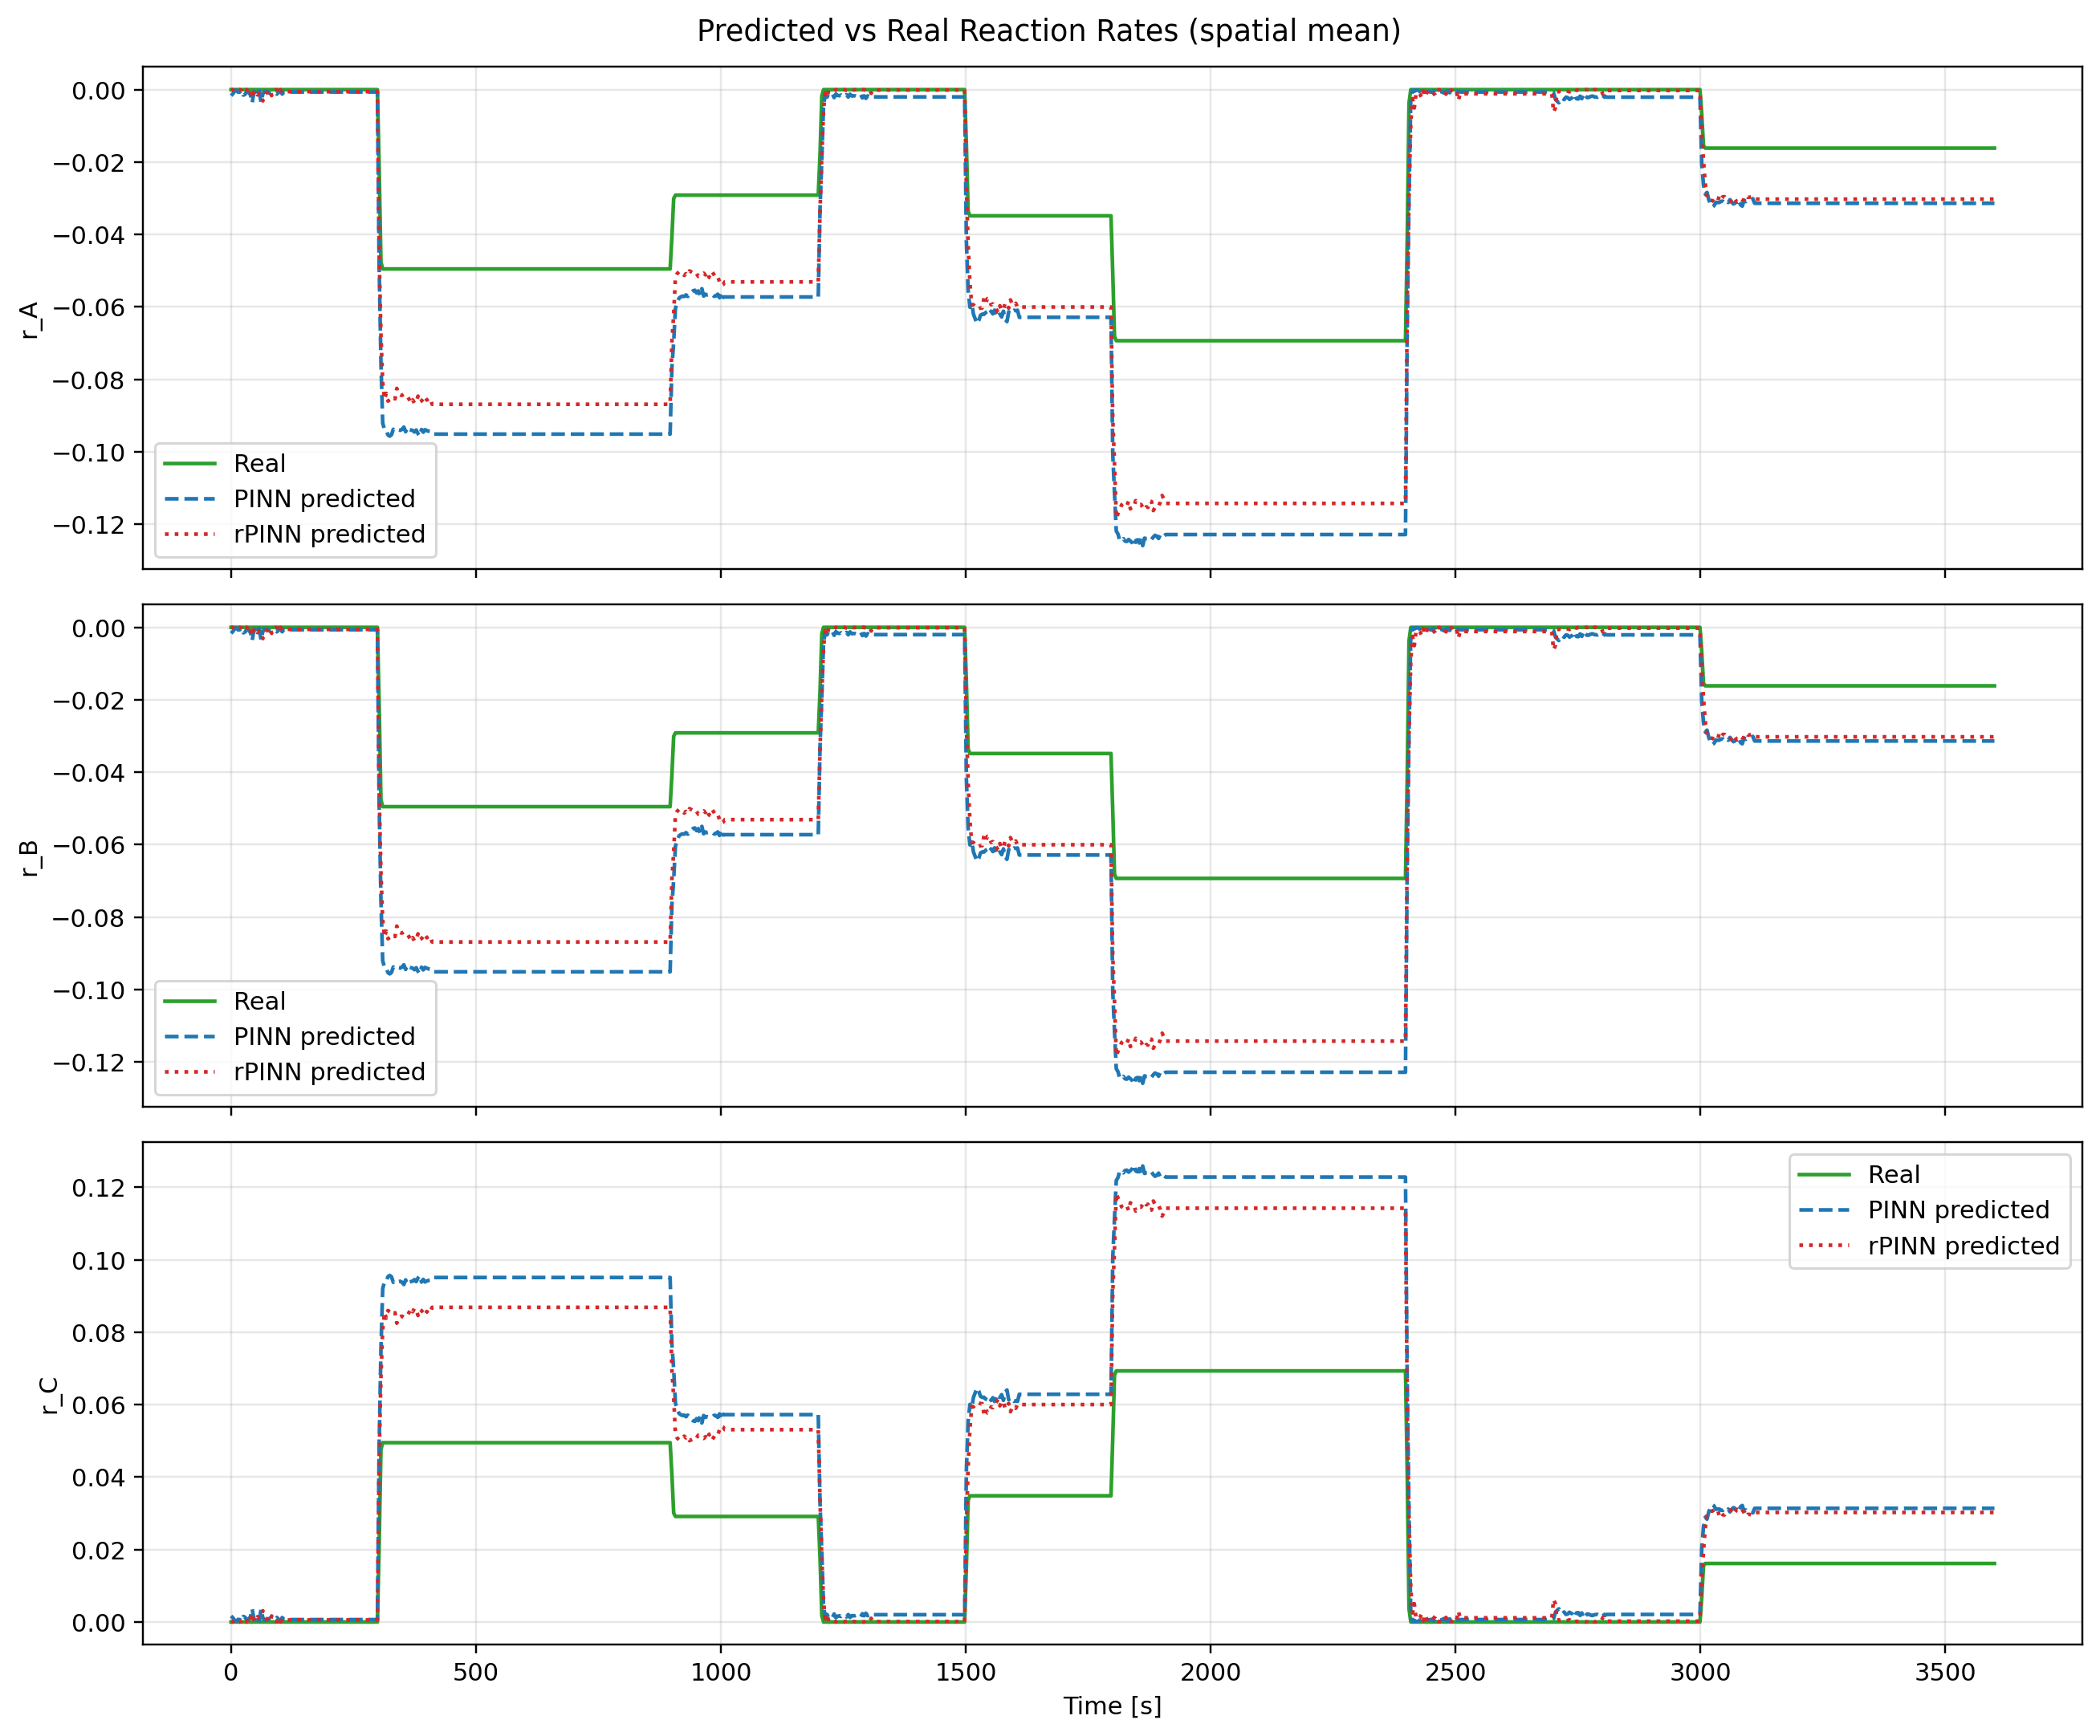

The data file committed next to this chart (first rows):
time_s, true_rate_A, true_rate_B, true_rate_C, pinn_rate_A, pinn_rate_B, pinn_rate_C, rpinn_rate_A, rpinn_rate_B, rpinn_rate_C
0.0, 0.0, 0.0, 0.0, -0.001648, -0.001648, 0.001648, 0.0, 0.0, 0.0
3.6, 0.0, 0.0, 0.0, -0.001173, -0.001173, 0.001173, 0.0, 0.0, 0.0
7.2, 0.0, 0.0, 0.0, -0.0004651, -0.0004651, 0.0004651, -0.0006554, -0.0006554, 0.0006554
10.8, 0.0, 0.0, 0.0, -8.938584505813196e-05, -8.938584505813196e-05, 8.938584505813196e-05, -0.0003736, -0.0003736, 0.0003736
14.4, 0.0, 0.0, 0.0, -0.00072, -0.00072, 0.00072, -9.208032679453027e-06, -9.208032679453027e-06, 9.208032679453027e-06
18.0, 0.0, 0.0, 0.0, -0.0006595, -0.0006595, 0.0006595, -2.2279241420619655e-06, -2.2279241420619655e-06, 2.2279241420619655e-06
21.6, 0.0, 0.0, 0.0, -0.000188, -0.000188, 0.000188, -0.0002073, -0.0002073, 0.0002073
25.2, 0.0, 0.0, 0.0, -0.001526, -0.001526, 0.001526, -0.0008724, -0.0008724, 0.0008724
28.8, 0.0, 0.0, 0.0, -0.001282, -0.001282, 0.001282, 0.0, 0.0, 0.0
32.4, 0.0, 0.0, 0.0, -0.0004876, -0.0004876, 0.0004876, -1.1531789823493455e-05, -1.1531789823493455e-05, 1.1531789823493455e-05
36.0, 0.0, 0.0, 0.0, -0.0007681, -0.0007681, 0.0007681, -0.001664, -0.001664, 0.001664
39.6, 0.0, 0.0, 0.0, -0.001451, -0.001451, 0.001451, -0.001024, -0.001024, 0.001024
43.2, 0.0, 0.0, 0.0, -0.003615, -0.003615, 0.003615, -0.00236, -0.00236, 0.00236
46.8, 0.0, 0.0, 0.0, -0.0005875, -0.0005875, 0.0005875, -0.0002103, -0.0002103, 0.0002103
50.4, 0.0, 0.0, 0.0, -0.0007522, -0.0007522, 0.0007522, -0.0003727, -0.0003727, 0.0003727
54.0, 0.0, 0.0, 0.0, -0.001766, -0.001766, 0.001766, -0.00146, -0.00146, 0.00146
57.6, 0.0, 0.0, 0.0, -0.0003278, -0.0003278, 0.0003278, -0.0009412, -0.0009412, 0.0009412
61.2, 0.0, 0.0, 0.0, -0.003507, -0.003507, 0.003507, -0.001588, -0.001588, 0.001588
64.8, 0.0, 0.0, 0.0, -0.001214, -0.001214, 0.001214, -0.003112, -0.003112, 0.003112
68.4, 0.0, 0.0, 0.0, -0.0004647, -0.0004647, 0.0004647, -0.001654, -0.001654, 0.001654
72.0, 0.0, 0.0, 0.0, -0.0004571, -0.0004571, 0.0004571, -0.0009779, -0.0009779, 0.0009779
75.6, 0.0, 0.0, 0.0, -0.0006508, -0.0006508, 0.0006508, -0.0005193, -0.0005193, 0.0005193
79.2, 0.0, 0.0, 0.0, -0.001063, -0.001063, 0.001063, -1.1112964784842916e-05, -1.1112964784842916e-05, 1.1112964784842916e-05
82.8, 0.0, 0.0, 0.0, -0.0009669, -0.0009669, 0.0009669, -0.001666, -0.001666, 0.001666
86.4, 0.0, 0.0, 0.0, -0.0006587, -0.0006587, 0.0006587, -0.0002608, -0.0002608, 0.0002608
90.0, 0.0, 0.0, 0.0, -0.0008677, -0.0008677, 0.0008677, -4.5457105443347245e-05, -4.5457105443347245e-05, 4.5457105443347245e-05
93.6, 0.0, 0.0, 0.0, -0.001245, -0.001245, 0.001245, -7.530261063948274e-05, -7.530261063948274e-05, 7.530261063948274e-05
97.2, 0.0, 0.0, 0.0, -0.0006915, -0.0006915, 0.0006915, -0.001073, -0.001073, 0.001073
100.8, 0.0, 0.0, 0.0, -0.0002012, -0.0002012, 0.0002012, -1.8612977328302804e-06, -1.8612977328302804e-06, 1.8612977328302804e-06
104.4, 0.0, 0.0, 0.0, -0.001228, -0.001228, 0.001228, -0.0008407, -0.0008407, 0.0008407
108.0, 0.0, 0.0, 0.0, -0.000659, -0.000659, 0.000659, -0.0005631, -0.0005631, 0.0005631
111.6, 0.0, 0.0, 0.0, -0.000659, -0.000659, 0.000659, -0.0005631, -0.0005631, 0.0005631
115.2, 0.0, 0.0, 0.0, -0.000659, -0.000659, 0.000659, -0.0005631, -0.0005631, 0.0005631
118.8, 0.0, 0.0, 0.0, -0.000659, -0.000659, 0.000659, -0.0005631, -0.0005631, 0.0005631
122.4, 0.0, 0.0, 0.0, -0.000659, -0.000659, 0.000659, -0.0005631, -0.0005631, 0.0005631
126.0, 0.0, 0.0, 0.0, -0.000659, -0.000659, 0.000659, -0.0005631, -0.0005631, 0.0005631
129.6, 0.0, 0.0, 0.0, -0.000659, -0.000659, 0.000659, -0.0005631, -0.0005631, 0.0005631
133.2, 0.0, 0.0, 0.0, -0.000659, -0.000659, 0.000659, -0.0005631, -0.0005631, 0.0005631
136.8, 0.0, 0.0, 0.0, -0.000659, -0.000659, 0.000659, -0.0005631, -0.0005631, 0.0005631
140.4, 0.0, 0.0, 0.0, -0.000659, -0.000659, 0.000659, -0.0005631, -0.0005631, 0.0005631
144.0, 0.0, 0.0, 0.0, -0.000659, -0.000659, 0.000659, -0.0005631, -0.0005631, 0.0005631
147.6, 0.0, 0.0, 0.0, -0.000659, -0.000659, 0.000659, -0.0005631, -0.0005631, 0.0005631
151.2, 0.0, 0.0, 0.0, -0.000659, -0.000659, 0.000659, -0.0005631, -0.0005631, 0.0005631
154.8, 0.0, 0.0, 0.0, -0.000659, -0.000659, 0.000659, -0.0005631, -0.0005631, 0.0005631
158.4, 0.0, 0.0, 0.0, -0.000659, -0.000659, 0.000659, -0.0005631, -0.0005631, 0.0005631
162.0, 0.0, 0.0, 0.0, -0.000659, -0.000659, 0.000659, -0.0005631, -0.0005631, 0.0005631
165.6, 0.0, 0.0, 0.0, -0.000659, -0.000659, 0.000659, -0.0005631, -0.0005631, 0.0005631
169.2, 0.0, 0.0, 0.0, -0.000659, -0.000659, 0.000659, -0.0005631, -0.0005631, 0.0005631
172.8, 0.0, 0.0, 0.0, -0.000659, -0.000659, 0.000659, -0.0005631, -0.0005631, 0.0005631
176.4, 0.0, 0.0, 0.0, -0.000659, -0.000659, 0.000659, -0.0005631, -0.0005631, 0.0005631
180.0, 0.0, 0.0, 0.0, -0.000659, -0.000659, 0.000659, -0.0005631, -0.0005631, 0.0005631
183.6, 0.0, 0.0, 0.0, -0.000659, -0.000659, 0.000659, -0.0005631, -0.0005631, 0.0005631
187.2, 0.0, 0.0, 0.0, -0.000659, -0.000659, 0.000659, -0.0005631, -0.0005631, 0.0005631
190.8, 0.0, 0.0, 0.0, -0.000659, -0.000659, 0.000659, -0.0005631, -0.0005631, 0.0005631
194.4, 0.0, 0.0, 0.0, -0.000659, -0.000659, 0.000659, -0.0005631, -0.0005631, 0.0005631
198.0, 0.0, 0.0, 0.0, -0.000659, -0.000659, 0.000659, -0.0005631, -0.0005631, 0.0005631
201.6, 0.0, 0.0, 0.0, -0.000659, -0.000659, 0.000659, -0.0005631, -0.0005631, 0.0005631
205.2, 0.0, 0.0, 0.0, -0.000659, -0.000659, 0.000659, -0.0005631, -0.0005631, 0.0005631
208.8, 0.0, 0.0, 0.0, -0.000659, -0.000659, 0.000659, -0.0005631, -0.0005631, 0.0005631
212.4, 0.0, 0.0, 0.0, -0.000659, -0.000659, 0.000659, -0.0005631, -0.0005631, 0.0005631
... 941 more rows
